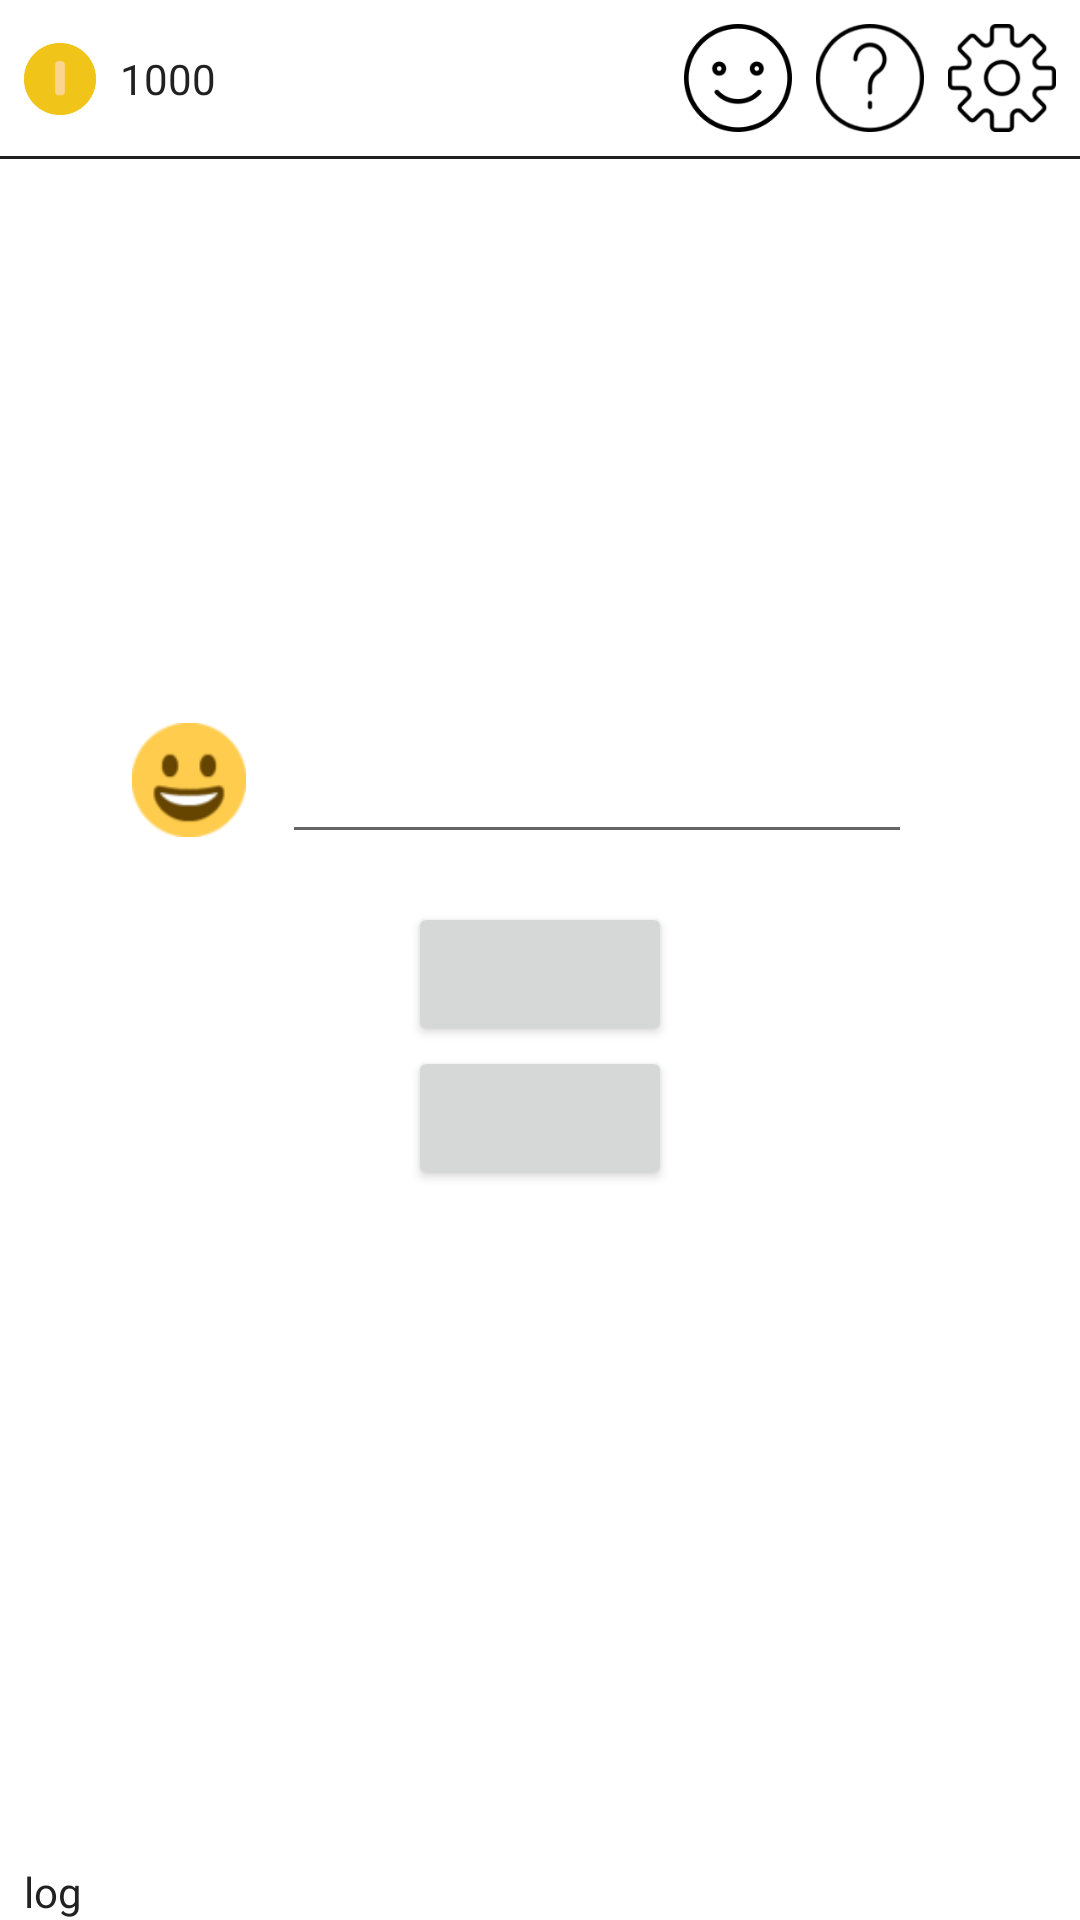

Layout XML and referenced resources for this Android screen:
<!-- AndroidManifest.xml: application theme GdxTheme -->
<!-- res/layout/activity_main_menu.xml -->
<?xml version="1.0" encoding="utf-8"?>
<androidx.constraintlayout.widget.ConstraintLayout xmlns:android="http://schemas.android.com/apk/res/android"
    xmlns:app="http://schemas.android.com/apk/res-auto"
    xmlns:tools="http://schemas.android.com/tools"
    android:layout_width="match_parent"
    android:layout_height="match_parent"
    android:background="#FFFFFF"
    android:orientation="vertical">

    <RelativeLayout
        android:id="@+id/profile_image"
        android:layout_width="wrap_content"
        android:layout_height="wrap_content"
        android:layout_marginBottom="8dp"
        android:onClick="openCustomize"
        app:layout_constraintBottom_toBottomOf="@id/name_txt"
        app:layout_constraintHorizontal_chainStyle="packed"
        app:layout_constraintLeft_toLeftOf="parent"
        app:layout_constraintRight_toLeftOf="@id/name_txt"
        app:layout_constraintTop_toTopOf="@id/name_txt">

        <ImageView
            android:id="@+id/stroke_img"
            android:layout_width="46dp"
            android:layout_height="46dp"
            android:src="@drawable/circle" />

        <ImageView
            android:id="@+id/fill_img"
            android:layout_width="38dp"
            android:layout_height="38dp"
            android:layout_centerInParent="true"
            android:src="@drawable/e00000" />

    </RelativeLayout>

    <EditText
        android:id="@+id/name_txt"
        android:layout_width="wrap_content"
        android:layout_height="wrap_content"
        android:layout_marginLeft="8dp"
        android:layout_marginRight="16dp"
        android:gravity="center_vertical"
        android:minEms="10"
        android:singleLine="true"
        app:layout_constraintBottom_toTopOf="@id/play_online"
        app:layout_constraintLeft_toRightOf="@id/profile_image"
        app:layout_constraintRight_toRightOf="parent"
        app:layout_constraintTop_toTopOf="parent"
        app:layout_constraintVertical_chainStyle="packed" />

    <Button
        android:id="@+id/play_online"
        android:layout_width="wrap_content"
        android:layout_height="wrap_content"
        android:layout_marginTop="16dp"
        android:onClick="playOnline"
        app:layout_constraintBottom_toTopOf="@id/play_against_ai"
        app:layout_constraintEnd_toEndOf="parent"
        app:layout_constraintStart_toStartOf="parent"
        app:layout_constraintTop_toBottomOf="@id/name_txt" />

    <Button
        android:id="@+id/play_against_ai"
        android:layout_width="wrap_content"
        android:layout_height="wrap_content"
        app:layout_constraintBottom_toBottomOf="parent"
        app:layout_constraintEnd_toEndOf="parent"
        app:layout_constraintStart_toStartOf="parent"
        app:layout_constraintTop_toBottomOf="@id/play_online" />

    <ImageView
        android:id="@+id/settings_btn"
        android:layout_width="36dp"
        android:layout_height="36dp"
        android:layout_marginTop="8dp"
        android:layout_marginRight="8dp"
        android:onClick="openSettings"
        android:src="@drawable/ui_m_settings"
        app:layout_constraintRight_toRightOf="parent"
        app:layout_constraintTop_toTopOf="parent" />

    <ImageView
        android:id="@+id/how_btn"
        android:layout_width="36dp"
        android:layout_height="36dp"
        android:layout_marginTop="8dp"
        android:layout_marginRight="8dp"
        android:onClick="openHowToPlay"
        android:src="@drawable/ui_m_how"
        app:layout_constraintRight_toLeftOf="@id/settings_btn"
        app:layout_constraintTop_toTopOf="parent" />

    <ImageView
        android:id="@+id/customize_btn"
        android:layout_width="36dp"
        android:layout_height="36dp"
        android:layout_marginTop="8dp"
        android:layout_marginRight="8dp"
        android:onClick="openCustomize"
        android:src="@drawable/ui_m_customize"
        app:layout_constraintRight_toLeftOf="@id/how_btn"
        app:layout_constraintTop_toTopOf="parent" />

    <TextView
        android:id="@+id/log"
        android:layout_width="wrap_content"
        android:layout_height="wrap_content"
        android:layout_marginLeft="8dp"
        android:text="log"
        app:layout_constraintBottom_toBottomOf="parent"
        app:layout_constraintLeft_toLeftOf="parent" />

    <TextView
        android:id="@+id/coin_txt"
        android:layout_width="wrap_content"
        android:layout_height="wrap_content"
        android:layout_marginLeft="8dp"
        android:text="1000"
        app:layout_constraintBottom_toBottomOf="@id/customize_btn"
        app:layout_constraintLeft_toRightOf="@id/coin"
        app:layout_constraintTop_toTopOf="@id/customize_btn" />

    <ImageView
        android:id="@+id/coin"
        android:layout_width="24dp"
        android:layout_height="24dp"
        android:layout_marginLeft="8dp"
        android:onClick="openFreeCoinDialog"
        android:src="@drawable/ui_coin"
        app:layout_constraintBottom_toBottomOf="@id/coin_txt"
        app:layout_constraintHorizontal_chainStyle="packed"
        app:layout_constraintLeft_toLeftOf="parent"
        app:layout_constraintRight_toLeftOf="@id/coin_txt"
        app:layout_constraintTop_toTopOf="@id/coin_txt" />

    <View
        android:layout_width="0dp"
        android:layout_height="1dp"
        android:layout_marginTop="8dp"
        android:background="#212121"
        app:layout_constraintLeft_toLeftOf="parent"
        app:layout_constraintRight_toRightOf="parent"
        app:layout_constraintTop_toBottomOf="@id/customize_btn" />


</androidx.constraintlayout.widget.ConstraintLayout>
<!-- resources referenced by this layout -->
<resources>
  <!-- drawable e00000: png bitmap (drawable-nodpi, 2351 bytes) -->
  <!-- drawable ui_coin: png bitmap (drawable-nodpi, 1206 bytes) -->
  <!-- drawable ui_m_customize: png bitmap (drawable-nodpi, 3368 bytes) -->
  <!-- drawable ui_m_how: png bitmap (drawable-nodpi, 4677 bytes) -->
  <!-- drawable ui_m_settings: png bitmap (drawable-nodpi, 4892 bytes) -->
  <style name="GdxTheme" parent="Theme.AppCompat.Light.NoActionBar">
          <item name="colorPrimary">@color/colorPrimary</item>
          <item name="colorPrimaryDark">@color/colorPrimaryDark</item>
          <item name="colorAccent">@color/colorAccent</item>
          <item name="android:windowBackground">@android:color/transparent</item>
          <item name="android:colorBackgroundCacheHint">@null</item>
          <item name="android:windowAnimationStyle">@android:style/Animation</item>
          <item name="android:windowNoTitle">true</item>
          <item name="android:windowContentOverlay">@null</item>
          <item name="android:windowFullscreen">true</item>
          <item name="android:textColor">#212121</item>
      </style>
  <color name="colorPrimary">#008577</color>
  <color name="colorPrimaryDark">#00574B</color>
  <color name="colorAccent">#D81B60</color>
</resources>
